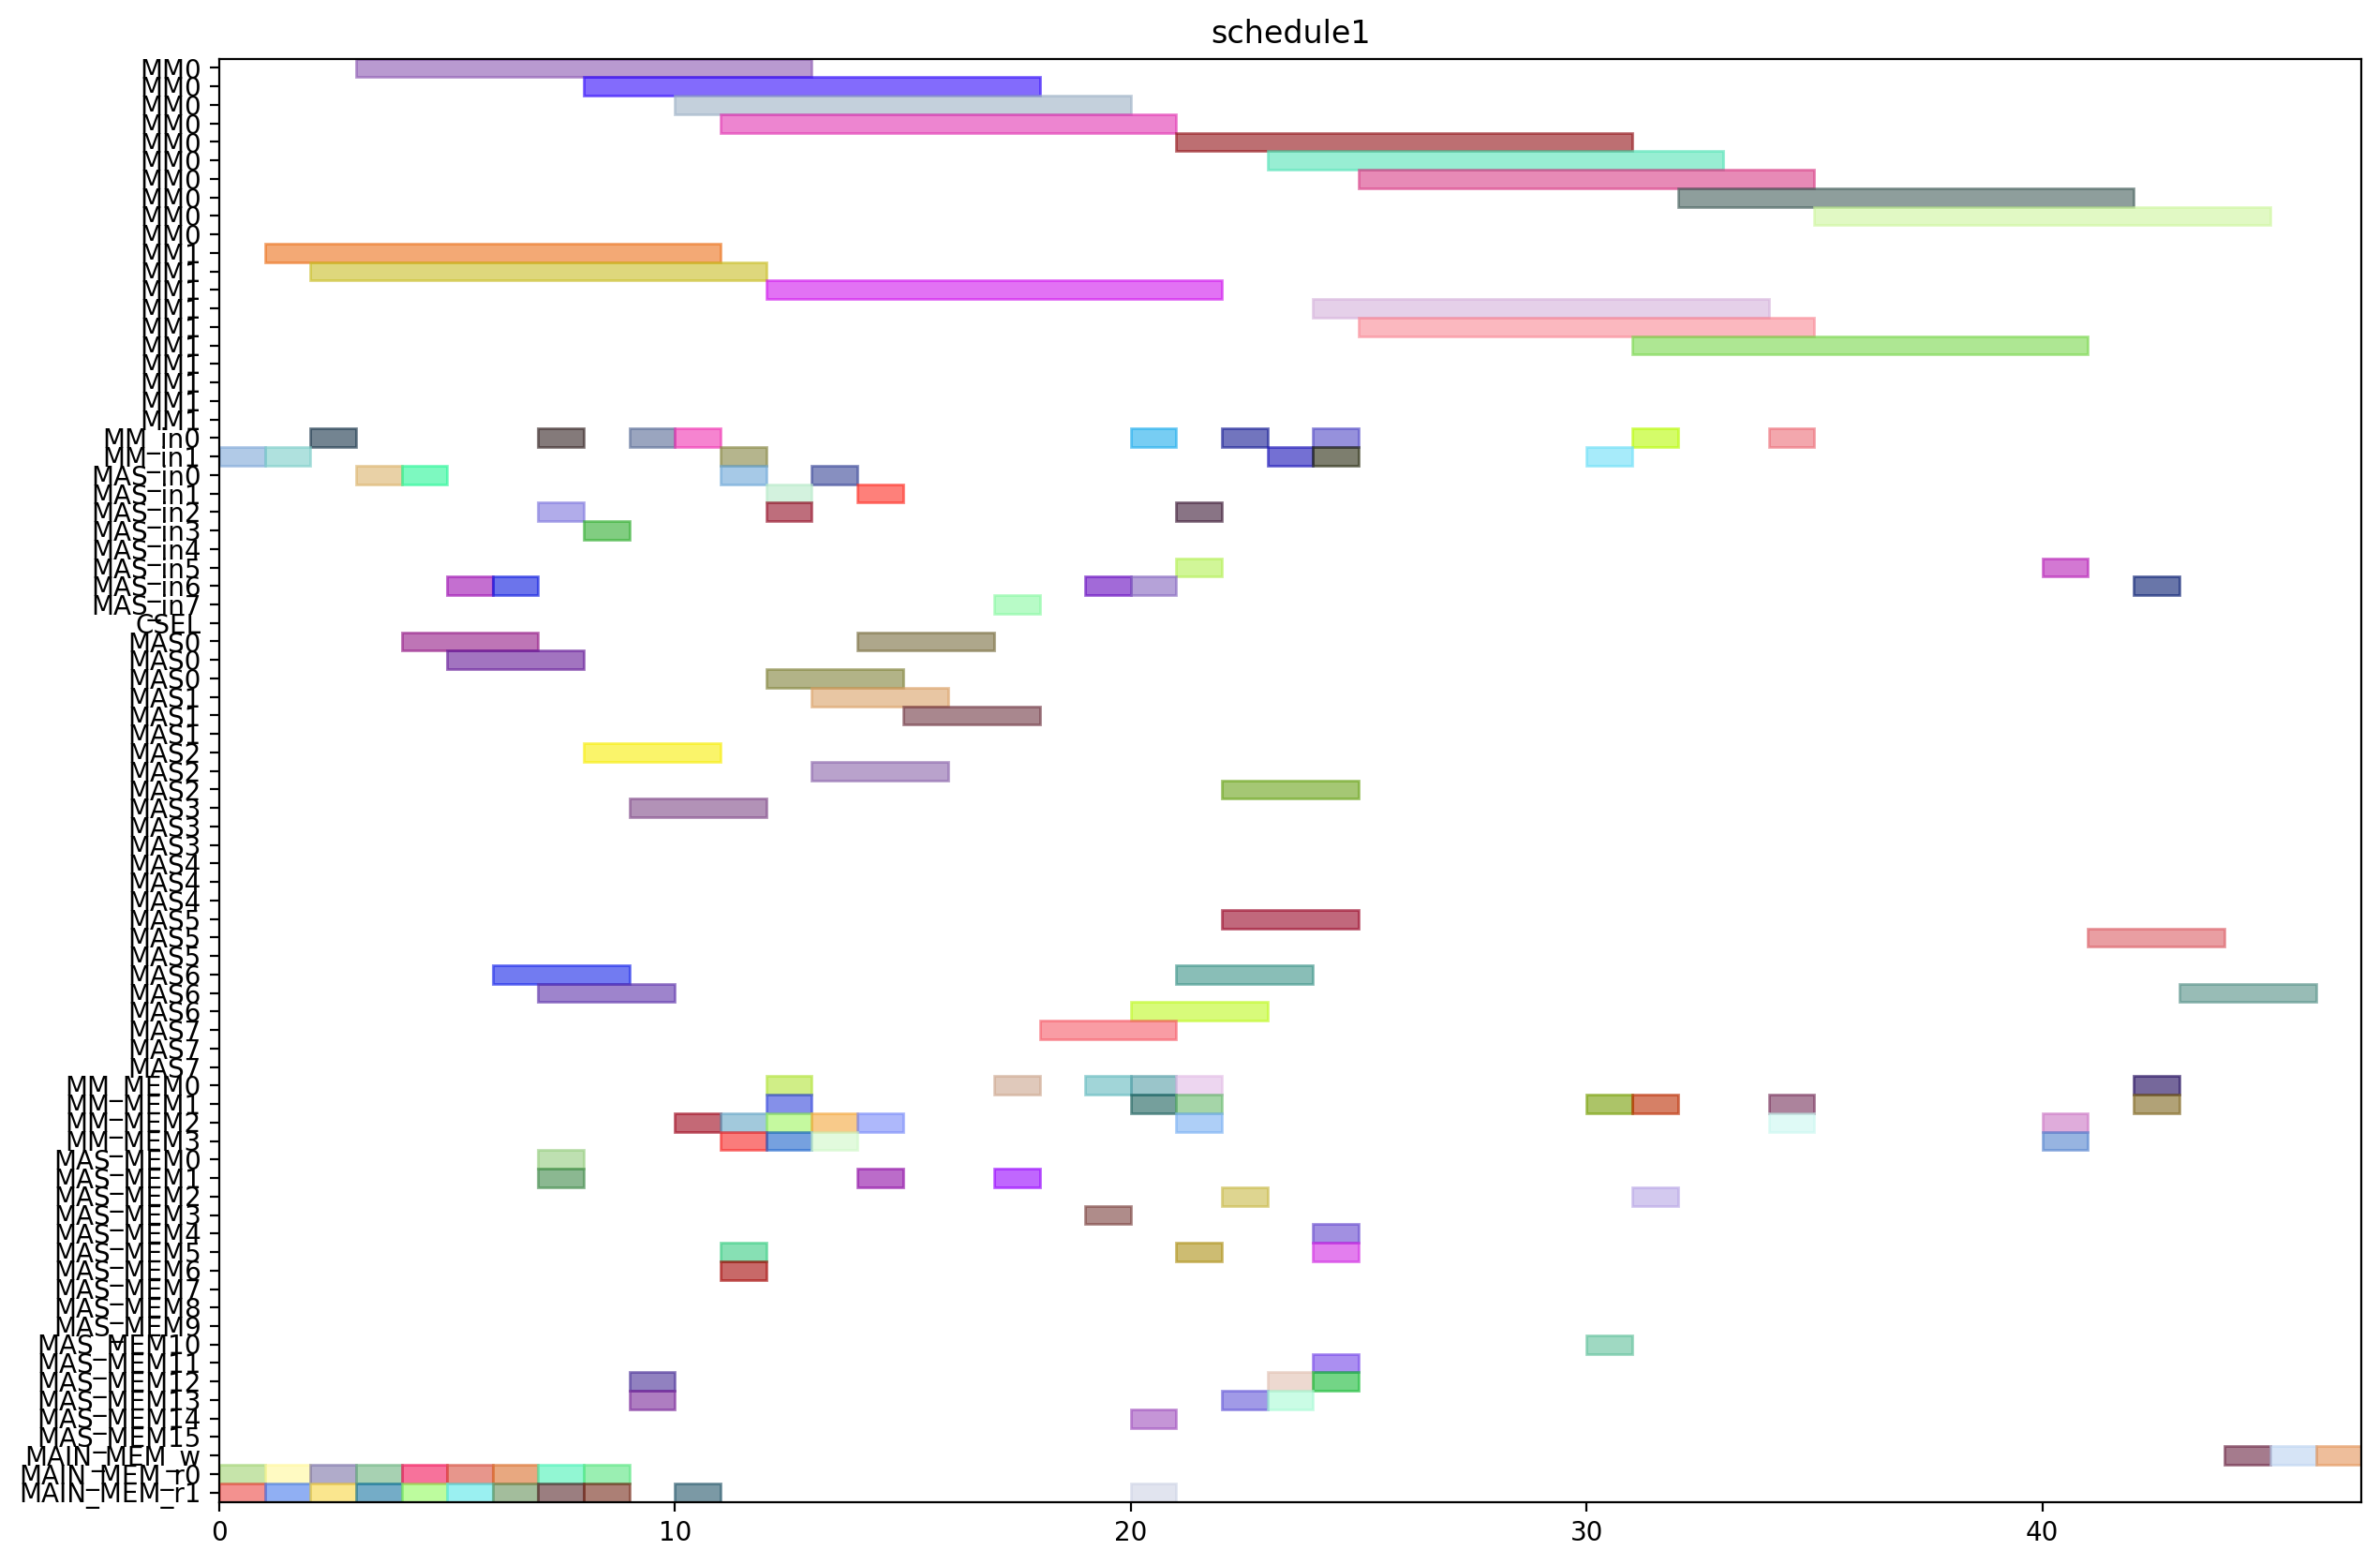

Source code (Python):
from pyschedule import Scenario, solvers, plotters, alt


def solve():
	horizon = 155
	S = Scenario("schedule1", horizon=horizon)

	# resource
	MM = S.Resources('MM', num=2, size=10)
	MM_in = S.Resources('MM_in', num=2)
	MAS_in = S.Resources('MAS_in', num=8)
	CSEL = S.Resource('CSEL')
	MAS = S.Resources('MAS', num=8, size=3, periods=range(1, horizon))
	MM_MEM = S.Resources('MM_MEM', num=4)
	MAS_MEM = S.Resources('MAS_MEM', num=16)
	MAIN_MEM_w = S.Resource('MAIN_MEM_w', size=1)
	MAIN_MEM_r = S.Resources('MAIN_MEM_r', num=2)

	# result of previous scheduling
	t2_in = S.Task('t2_in', length=1, delay_cost=1)
	S += t2_in >= 0
	t2_in += MM_in[1]

	t2_mem0 = S.Task('t2_mem0', length=1, delay_cost=1)
	S += t2_mem0 >= 0
	t2_mem0 += MAIN_MEM_r[0]

	t2_mem1 = S.Task('t2_mem1', length=1, delay_cost=1)
	S += t2_mem1 >= 0
	t2_mem1 += MAIN_MEM_r[1]

	t0_in = S.Task('t0_in', length=1, delay_cost=1)
	S += t0_in >= 1
	t0_in += MM_in[1]

	t0_mem0 = S.Task('t0_mem0', length=1, delay_cost=1)
	S += t0_mem0 >= 1
	t0_mem0 += MAIN_MEM_r[0]

	t0_mem1 = S.Task('t0_mem1', length=1, delay_cost=1)
	S += t0_mem1 >= 1
	t0_mem1 += MAIN_MEM_r[1]

	t2 = S.Task('t2', length=10, delay_cost=1)
	S += t2 >= 1
	t2 += MM[1]

	t0 = S.Task('t0', length=10, delay_cost=1)
	S += t0 >= 2
	t0 += MM[1]

	t1_in = S.Task('t1_in', length=1, delay_cost=1)
	S += t1_in >= 2
	t1_in += MM_in[0]

	t1_mem0 = S.Task('t1_mem0', length=1, delay_cost=1)
	S += t1_mem0 >= 2
	t1_mem0 += MAIN_MEM_r[0]

	t1_mem1 = S.Task('t1_mem1', length=1, delay_cost=1)
	S += t1_mem1 >= 2
	t1_mem1 += MAIN_MEM_r[1]

	t1 = S.Task('t1', length=10, delay_cost=1)
	S += t1 >= 3
	t1 += MM[0]

	t13_in = S.Task('t13_in', length=1, delay_cost=1)
	S += t13_in >= 3
	t13_in += MAS_in[0]

	t13_mem0 = S.Task('t13_mem0', length=1, delay_cost=1)
	S += t13_mem0 >= 3
	t13_mem0 += MAIN_MEM_r[0]

	t13_mem1 = S.Task('t13_mem1', length=1, delay_cost=1)
	S += t13_mem1 >= 3
	t13_mem1 += MAIN_MEM_r[1]

	t13 = S.Task('t13', length=3, delay_cost=1)
	S += t13 >= 4
	t13 += MAS[0]

	t14_in = S.Task('t14_in', length=1, delay_cost=1)
	S += t14_in >= 4
	t14_in += MAS_in[0]

	t14_mem0 = S.Task('t14_mem0', length=1, delay_cost=1)
	S += t14_mem0 >= 4
	t14_mem0 += MAIN_MEM_r[0]

	t14_mem1 = S.Task('t14_mem1', length=1, delay_cost=1)
	S += t14_mem1 >= 4
	t14_mem1 += MAIN_MEM_r[1]

	t14 = S.Task('t14', length=3, delay_cost=1)
	S += t14 >= 5
	t14 += MAS[0]

	t4_in = S.Task('t4_in', length=1, delay_cost=1)
	S += t4_in >= 5
	t4_in += MAS_in[6]

	t4_mem0 = S.Task('t4_mem0', length=1, delay_cost=1)
	S += t4_mem0 >= 5
	t4_mem0 += MAIN_MEM_r[0]

	t4_mem1 = S.Task('t4_mem1', length=1, delay_cost=1)
	S += t4_mem1 >= 5
	t4_mem1 += MAIN_MEM_r[1]

	t3_in = S.Task('t3_in', length=1, delay_cost=1)
	S += t3_in >= 6
	t3_in += MAS_in[6]

	t3_mem0 = S.Task('t3_mem0', length=1, delay_cost=1)
	S += t3_mem0 >= 6
	t3_mem0 += MAIN_MEM_r[0]

	t3_mem1 = S.Task('t3_mem1', length=1, delay_cost=1)
	S += t3_mem1 >= 6
	t3_mem1 += MAIN_MEM_r[1]

	t4 = S.Task('t4', length=3, delay_cost=1)
	S += t4 >= 6
	t4 += MAS[6]

	t15_in = S.Task('t15_in', length=1, delay_cost=1)
	S += t15_in >= 7
	t15_in += MM_in[0]

	t15_mem0 = S.Task('t15_mem0', length=1, delay_cost=1)
	S += t15_mem0 >= 7
	t15_mem0 += MAS_MEM[0]

	t15_mem1 = S.Task('t15_mem1', length=1, delay_cost=1)
	S += t15_mem1 >= 7
	t15_mem1 += MAS_MEM[1]

	t3 = S.Task('t3', length=3, delay_cost=1)
	S += t3 >= 7
	t3 += MAS[6]

	t9_in = S.Task('t9_in', length=1, delay_cost=1)
	S += t9_in >= 7
	t9_in += MAS_in[2]

	t9_mem0 = S.Task('t9_mem0', length=1, delay_cost=1)
	S += t9_mem0 >= 7
	t9_mem0 += MAIN_MEM_r[0]

	t9_mem1 = S.Task('t9_mem1', length=1, delay_cost=1)
	S += t9_mem1 >= 7
	t9_mem1 += MAIN_MEM_r[1]

	t15 = S.Task('t15', length=10, delay_cost=1)
	S += t15 >= 8
	t15 += MM[0]

	t8_in = S.Task('t8_in', length=1, delay_cost=1)
	S += t8_in >= 8
	t8_in += MAS_in[3]

	t8_mem0 = S.Task('t8_mem0', length=1, delay_cost=1)
	S += t8_mem0 >= 8
	t8_mem0 += MAIN_MEM_r[0]

	t8_mem1 = S.Task('t8_mem1', length=1, delay_cost=1)
	S += t8_mem1 >= 8
	t8_mem1 += MAIN_MEM_r[1]

	t9 = S.Task('t9', length=3, delay_cost=1)
	S += t9 >= 8
	t9 += MAS[2]

	t5_in = S.Task('t5_in', length=1, delay_cost=1)
	S += t5_in >= 9
	t5_in += MM_in[0]

	t5_mem0 = S.Task('t5_mem0', length=1, delay_cost=1)
	S += t5_mem0 >= 9
	t5_mem0 += MAS_MEM[12]

	t5_mem1 = S.Task('t5_mem1', length=1, delay_cost=1)
	S += t5_mem1 >= 9
	t5_mem1 += MAS_MEM[13]

	t8 = S.Task('t8', length=3, delay_cost=1)
	S += t8 >= 9
	t8 += MAS[3]

	t20_in = S.Task('t20_in', length=1, delay_cost=1)
	S += t20_in >= 10
	t20_in += MM_in[0]

	t20_mem0 = S.Task('t20_mem0', length=1, delay_cost=1)
	S += t20_mem0 >= 10
	t20_mem0 += MM_MEM[2]

	t20_mem1 = S.Task('t20_mem1', length=1, delay_cost=1)
	S += t20_mem1 >= 10
	t20_mem1 += MAIN_MEM_r[1]

	t5 = S.Task('t5', length=10, delay_cost=1)
	S += t5 >= 10
	t5 += MM[0]

	t10_in = S.Task('t10_in', length=1, delay_cost=1)
	S += t10_in >= 11
	t10_in += MM_in[1]

	t10_mem0 = S.Task('t10_mem0', length=1, delay_cost=1)
	S += t10_mem0 >= 11
	t10_mem0 += MAS_MEM[6]

	t10_mem1 = S.Task('t10_mem1', length=1, delay_cost=1)
	S += t10_mem1 >= 11
	t10_mem1 += MAS_MEM[5]

	t18_in = S.Task('t18_in', length=1, delay_cost=1)
	S += t18_in >= 11
	t18_in += MAS_in[0]

	t18_mem0 = S.Task('t18_mem0', length=1, delay_cost=1)
	S += t18_mem0 >= 11
	t18_mem0 += MM_MEM[2]

	t18_mem1 = S.Task('t18_mem1', length=1, delay_cost=1)
	S += t18_mem1 >= 11
	t18_mem1 += MM_MEM[3]

	t20 = S.Task('t20', length=10, delay_cost=1)
	S += t20 >= 11
	t20 += MM[0]

	t10 = S.Task('t10', length=10, delay_cost=1)
	S += t10 >= 12
	t10 += MM[1]

	t11_in = S.Task('t11_in', length=1, delay_cost=1)
	S += t11_in >= 12
	t11_in += MAS_in[2]

	t11_mem0 = S.Task('t11_mem0', length=1, delay_cost=1)
	S += t11_mem0 >= 12
	t11_mem0 += MM_MEM[0]

	t11_mem1 = S.Task('t11_mem1', length=1, delay_cost=1)
	S += t11_mem1 >= 12
	t11_mem1 += MM_MEM[3]

	t18 = S.Task('t18', length=3, delay_cost=1)
	S += t18 >= 12
	t18 += MAS[0]

	t6_in = S.Task('t6_in', length=1, delay_cost=1)
	S += t6_in >= 12
	t6_in += MAS_in[1]

	t6_mem0 = S.Task('t6_mem0', length=1, delay_cost=1)
	S += t6_mem0 >= 12
	t6_mem0 += MM_MEM[2]

	t6_mem1 = S.Task('t6_mem1', length=1, delay_cost=1)
	S += t6_mem1 >= 12
	t6_mem1 += MM_MEM[1]

	t11 = S.Task('t11', length=3, delay_cost=1)
	S += t11 >= 13
	t11 += MAS[2]

	t16_in = S.Task('t16_in', length=1, delay_cost=1)
	S += t16_in >= 13
	t16_in += MAS_in[0]

	t16_mem0 = S.Task('t16_mem0', length=1, delay_cost=1)
	S += t16_mem0 >= 13
	t16_mem0 += MM_MEM[2]

	t16_mem1 = S.Task('t16_mem1', length=1, delay_cost=1)
	S += t16_mem1 >= 13
	t16_mem1 += MM_MEM[3]

	t6 = S.Task('t6', length=3, delay_cost=1)
	S += t6 >= 13
	t6 += MAS[1]

	t16 = S.Task('t16', length=3, delay_cost=1)
	S += t16 >= 14
	t16 += MAS[0]

	t19_in = S.Task('t19_in', length=1, delay_cost=1)
	S += t19_in >= 14
	t19_in += MAS_in[1]

	t19_mem0 = S.Task('t19_mem0', length=1, delay_cost=1)
	S += t19_mem0 >= 14
	t19_mem0 += MM_MEM[2]

	t19_mem1 = S.Task('t19_mem1', length=1, delay_cost=1)
	S += t19_mem1 >= 14
	t19_mem1 += MAS_MEM[1]

	t19 = S.Task('t19', length=3, delay_cost=1)
	S += t19 >= 15
	t19 += MAS[1]

	t17_in = S.Task('t17_in', length=1, delay_cost=1)
	S += t17_in >= 17
	t17_in += MAS_in[7]

	t17_mem0 = S.Task('t17_mem0', length=1, delay_cost=1)
	S += t17_mem0 >= 17
	t17_mem0 += MM_MEM[0]

	t17_mem1 = S.Task('t17_mem1', length=1, delay_cost=1)
	S += t17_mem1 >= 17
	t17_mem1 += MAS_MEM[1]

	t17 = S.Task('t17', length=3, delay_cost=1)
	S += t17 >= 18
	t17 += MAS[7]

	t7_in = S.Task('t7_in', length=1, delay_cost=1)
	S += t7_in >= 19
	t7_in += MAS_in[6]

	t7_mem0 = S.Task('t7_mem0', length=1, delay_cost=1)
	S += t7_mem0 >= 19
	t7_mem0 += MM_MEM[0]

	t7_mem1 = S.Task('t7_mem1', length=1, delay_cost=1)
	S += t7_mem1 >= 19
	t7_mem1 += MAS_MEM[3]

	t22_in = S.Task('t22_in', length=1, delay_cost=1)
	S += t22_in >= 20
	t22_in += MAS_in[6]

	t22_mem0 = S.Task('t22_mem0', length=1, delay_cost=1)
	S += t22_mem0 >= 20
	t22_mem0 += MM_MEM[0]

	t22_mem1 = S.Task('t22_mem1', length=1, delay_cost=1)
	S += t22_mem1 >= 20
	t22_mem1 += MM_MEM[1]

	t23_in = S.Task('t23_in', length=1, delay_cost=1)
	S += t23_in >= 20
	t23_in += MM_in[0]

	t23_mem0 = S.Task('t23_mem0', length=1, delay_cost=1)
	S += t23_mem0 >= 20
	t23_mem0 += MAS_MEM[14]

	t23_mem1 = S.Task('t23_mem1', length=1, delay_cost=1)
	S += t23_mem1 >= 20
	t23_mem1 += MAIN_MEM_r[1]

	t7 = S.Task('t7', length=3, delay_cost=1)
	S += t7 >= 20
	t7 += MAS[6]

	t12_in = S.Task('t12_in', length=1, delay_cost=1)
	S += t12_in >= 21
	t12_in += MAS_in[5]

	t12_mem0 = S.Task('t12_mem0', length=1, delay_cost=1)
	S += t12_mem0 >= 21
	t12_mem0 += MM_MEM[2]

	t12_mem1 = S.Task('t12_mem1', length=1, delay_cost=1)
	S += t12_mem1 >= 21
	t12_mem1 += MAS_MEM[5]

	t21_in = S.Task('t21_in', length=1, delay_cost=1)
	S += t21_in >= 21
	t21_in += MAS_in[2]

	t21_mem0 = S.Task('t21_mem0', length=1, delay_cost=1)
	S += t21_mem0 >= 21
	t21_mem0 += MM_MEM[0]

	t21_mem1 = S.Task('t21_mem1', length=1, delay_cost=1)
	S += t21_mem1 >= 21
	t21_mem1 += MM_MEM[1]

	t22 = S.Task('t22', length=3, delay_cost=1)
	S += t22 >= 21
	t22 += MAS[6]

	t23 = S.Task('t23', length=10, delay_cost=1)
	S += t23 >= 21
	t23 += MM[0]

	t12 = S.Task('t12', length=3, delay_cost=1)
	S += t12 >= 22
	t12 += MAS[5]

	t21 = S.Task('t21', length=3, delay_cost=1)
	S += t21 >= 22
	t21 += MAS[2]

	t28_in = S.Task('t28_in', length=1, delay_cost=1)
	S += t28_in >= 22
	t28_in += MM_in[0]

	t28_mem0 = S.Task('t28_mem0', length=1, delay_cost=1)
	S += t28_mem0 >= 22
	t28_mem0 += MAS_MEM[2]

	t28_mem1 = S.Task('t28_mem1', length=1, delay_cost=1)
	S += t28_mem1 >= 22
	t28_mem1 += MAS_MEM[13]

	t25_in = S.Task('t25_in', length=1, delay_cost=1)
	S += t25_in >= 23
	t25_in += MM_in[1]

	t25_mem0 = S.Task('t25_mem0', length=1, delay_cost=1)
	S += t25_mem0 >= 23
	t25_mem0 += MAS_MEM[12]

	t25_mem1 = S.Task('t25_mem1', length=1, delay_cost=1)
	S += t25_mem1 >= 23
	t25_mem1 += MAS_MEM[13]

	t28 = S.Task('t28', length=10, delay_cost=1)
	S += t28 >= 23
	t28 += MM[0]

	t25 = S.Task('t25', length=10, delay_cost=1)
	S += t25 >= 24
	t25 += MM[1]

	t27_in = S.Task('t27_in', length=1, delay_cost=1)
	S += t27_in >= 24
	t27_in += MM_in[0]

	t27_mem0 = S.Task('t27_mem0', length=1, delay_cost=1)
	S += t27_mem0 >= 24
	t27_mem0 += MAS_MEM[12]

	t27_mem1 = S.Task('t27_mem1', length=1, delay_cost=1)
	S += t27_mem1 >= 24
	t27_mem1 += MAS_MEM[5]

	t29_in = S.Task('t29_in', length=1, delay_cost=1)
	S += t29_in >= 24
	t29_in += MM_in[1]

	t29_mem0 = S.Task('t29_mem0', length=1, delay_cost=1)
	S += t29_mem0 >= 24
	t29_mem0 += MAS_MEM[4]

	t29_mem1 = S.Task('t29_mem1', length=1, delay_cost=1)
	S += t29_mem1 >= 24
	t29_mem1 += MAS_MEM[11]

	t27 = S.Task('t27', length=10, delay_cost=1)
	S += t27 >= 25
	t27 += MM[0]

	t29 = S.Task('t29', length=10, delay_cost=1)
	S += t29 >= 25
	t29 += MM[1]


	# new tasks
	t24 = S.Task('t24', length=10, delay_cost=1)
	t24 += alt(MM)
	t24_in = S.Task('t24_in', length=1, delay_cost=1)
	t24_in += alt(MM_in)
	S += t24_in*MM_in[0]<=t24*MM[0]
	S += t24_in*MM_in[1]<=t24*MM[1]
	t24_mem0 = S.Task('t24_mem0', length=1, delay_cost=1)
	t24_mem0 += MAS_MEM[10]
	S += 24 < t24_mem0
	S += t24_mem0 <= t24

	t24_mem1 = S.Task('t24_mem1', length=1, delay_cost=1)
	t24_mem1 += MM_MEM[1]
	S += 30 < t24_mem1
	S += t24_mem1 <= t24

	t26 = S.Task('t26', length=10, delay_cost=1)
	t26 += alt(MM)
	t26_in = S.Task('t26_in', length=1, delay_cost=1)
	t26_in += alt(MM_in)
	S += t26_in*MM_in[0]<=t26*MM[0]
	S += t26_in*MM_in[1]<=t26*MM[1]
	t26_mem0 = S.Task('t26_mem0', length=1, delay_cost=1)
	t26_mem0 += MAS_MEM[2]
	S += 17 < t26_mem0
	S += t26_mem0 <= t26

	t26_mem1 = S.Task('t26_mem1', length=1, delay_cost=1)
	t26_mem1 += MM_MEM[1]
	S += 30 < t26_mem1
	S += t26_mem1 <= t26

	PZ_new = S.Task('PZ_new', length=10, delay_cost=1)
	PZ_new += alt(MM)
	PZ_new_in = S.Task('PZ_new_in', length=1, delay_cost=1)
	PZ_new_in += alt(MM_in)
	S += PZ_new_in*MM_in[0]<=PZ_new*MM[0]
	S += PZ_new_in*MM_in[1]<=PZ_new*MM[1]
	S += 0<PZ_new

	PZ_new_w = S.Task('PZ_new_w', length=1, delay_cost=1)
	PZ_new_w += alt(MAIN_MEM_w)
	S += PZ_new <= PZ_new_w

	PZ_new_mem0 = S.Task('PZ_new_mem0', length=1, delay_cost=1)
	PZ_new_mem0 += MM_MEM[2]
	S += 34 < PZ_new_mem0
	S += PZ_new_mem0 <= PZ_new

	PZ_new_mem1 = S.Task('PZ_new_mem1', length=1, delay_cost=1)
	PZ_new_mem1 += MM_MEM[1]
	S += 32 < PZ_new_mem1
	S += PZ_new_mem1 <= PZ_new

	PX_new = S.Task('PX_new', length=3, delay_cost=1)
	PX_new += alt(MAS)
	PX_new_in = S.Task('PX_new_in', length=1, delay_cost=1)
	PX_new_in += alt(MAS_in)
	S += PX_new_in*MAS_in[0]<=PX_new*MAS[0]

	S += PX_new_in*MAS_in[1]<=PX_new*MAS[1]

	S += PX_new_in*MAS_in[2]<=PX_new*MAS[2]

	S += PX_new_in*MAS_in[3]<=PX_new*MAS[3]

	S += PX_new_in*MAS_in[4]<=PX_new*MAS[4]

	S += PX_new_in*MAS_in[5]<=PX_new*MAS[5]

	S += PX_new_in*MAS_in[6]<=PX_new*MAS[6]

	S += PX_new_in*MAS_in[7]<=PX_new*MAS[7]

	S += 0<PX_new

	PX_new_w = S.Task('PX_new_w', length=1, delay_cost=1)
	PX_new_w += alt(MAIN_MEM_w)
	S += PX_new <= PX_new_w

	PX_new_mem0 = S.Task('PX_new_mem0', length=1, delay_cost=1)
	PX_new_mem0 += MM_MEM[2]
	S += 33 < PX_new_mem0
	S += PX_new_mem0 <= PX_new

	PX_new_mem1 = S.Task('PX_new_mem1', length=1, delay_cost=1)
	PX_new_mem1 += alt(MM_MEM)
	S += (t24*MM[0])-1 < PX_new_mem1*MM_MEM[1]
	S += (t24*MM[1])-1 < PX_new_mem1*MM_MEM[3]
	S += PX_new_mem1 <= PX_new

	PY_new = S.Task('PY_new', length=3, delay_cost=1)
	PY_new += alt(MAS)
	PY_new_in = S.Task('PY_new_in', length=1, delay_cost=1)
	PY_new_in += alt(MAS_in)
	S += PY_new_in*MAS_in[0]<=PY_new*MAS[0]

	S += PY_new_in*MAS_in[1]<=PY_new*MAS[1]

	S += PY_new_in*MAS_in[2]<=PY_new*MAS[2]

	S += PY_new_in*MAS_in[3]<=PY_new*MAS[3]

	S += PY_new_in*MAS_in[4]<=PY_new*MAS[4]

	S += PY_new_in*MAS_in[5]<=PY_new*MAS[5]

	S += PY_new_in*MAS_in[6]<=PY_new*MAS[6]

	S += PY_new_in*MAS_in[7]<=PY_new*MAS[7]

	S += 0<PY_new

	PY_new_w = S.Task('PY_new_w', length=1, delay_cost=1)
	PY_new_w += alt(MAIN_MEM_w)
	S += PY_new <= PY_new_w

	PY_new_mem0 = S.Task('PY_new_mem0', length=1, delay_cost=1)
	PY_new_mem0 += MM_MEM[0]
	S += 34 < PY_new_mem0
	S += PY_new_mem0 <= PY_new

	PY_new_mem1 = S.Task('PY_new_mem1', length=1, delay_cost=1)
	PY_new_mem1 += alt(MM_MEM)
	S += (t26*MM[0])-1 < PY_new_mem1*MM_MEM[1]
	S += (t26*MM[1])-1 < PY_new_mem1*MM_MEM[3]
	S += PY_new_mem1 <= PY_new

	solvers.mip.solve(S,msg=1,kind='CPLEX',ratio_gap=1.01)

	solution = [['hoge']*len(S.solution()[1]) for i in range(len(S.solution()))]
	for i in range(len(S.solution())):
		for j in range(len(S.solution()[i])):
			solution[i][j]=str(S.solution()[i][j])
	print(solution)

	cycles = int(solution[-1][3])

	pic_file_name = "/mnt/rose/usr1/fukuda/ABE/multiRAM_multiMAS_16mux/scheduling_result/stage10MM2_stage3MAS8/EP_ADD_A_0/schedule1.png"
	if(S.solution() != []):
		plotters.matplotlib.plot(S,img_filename=pic_file_name, show_task_labels=False, fig_size=(cycles*0.25+3, 10))

	return solution
